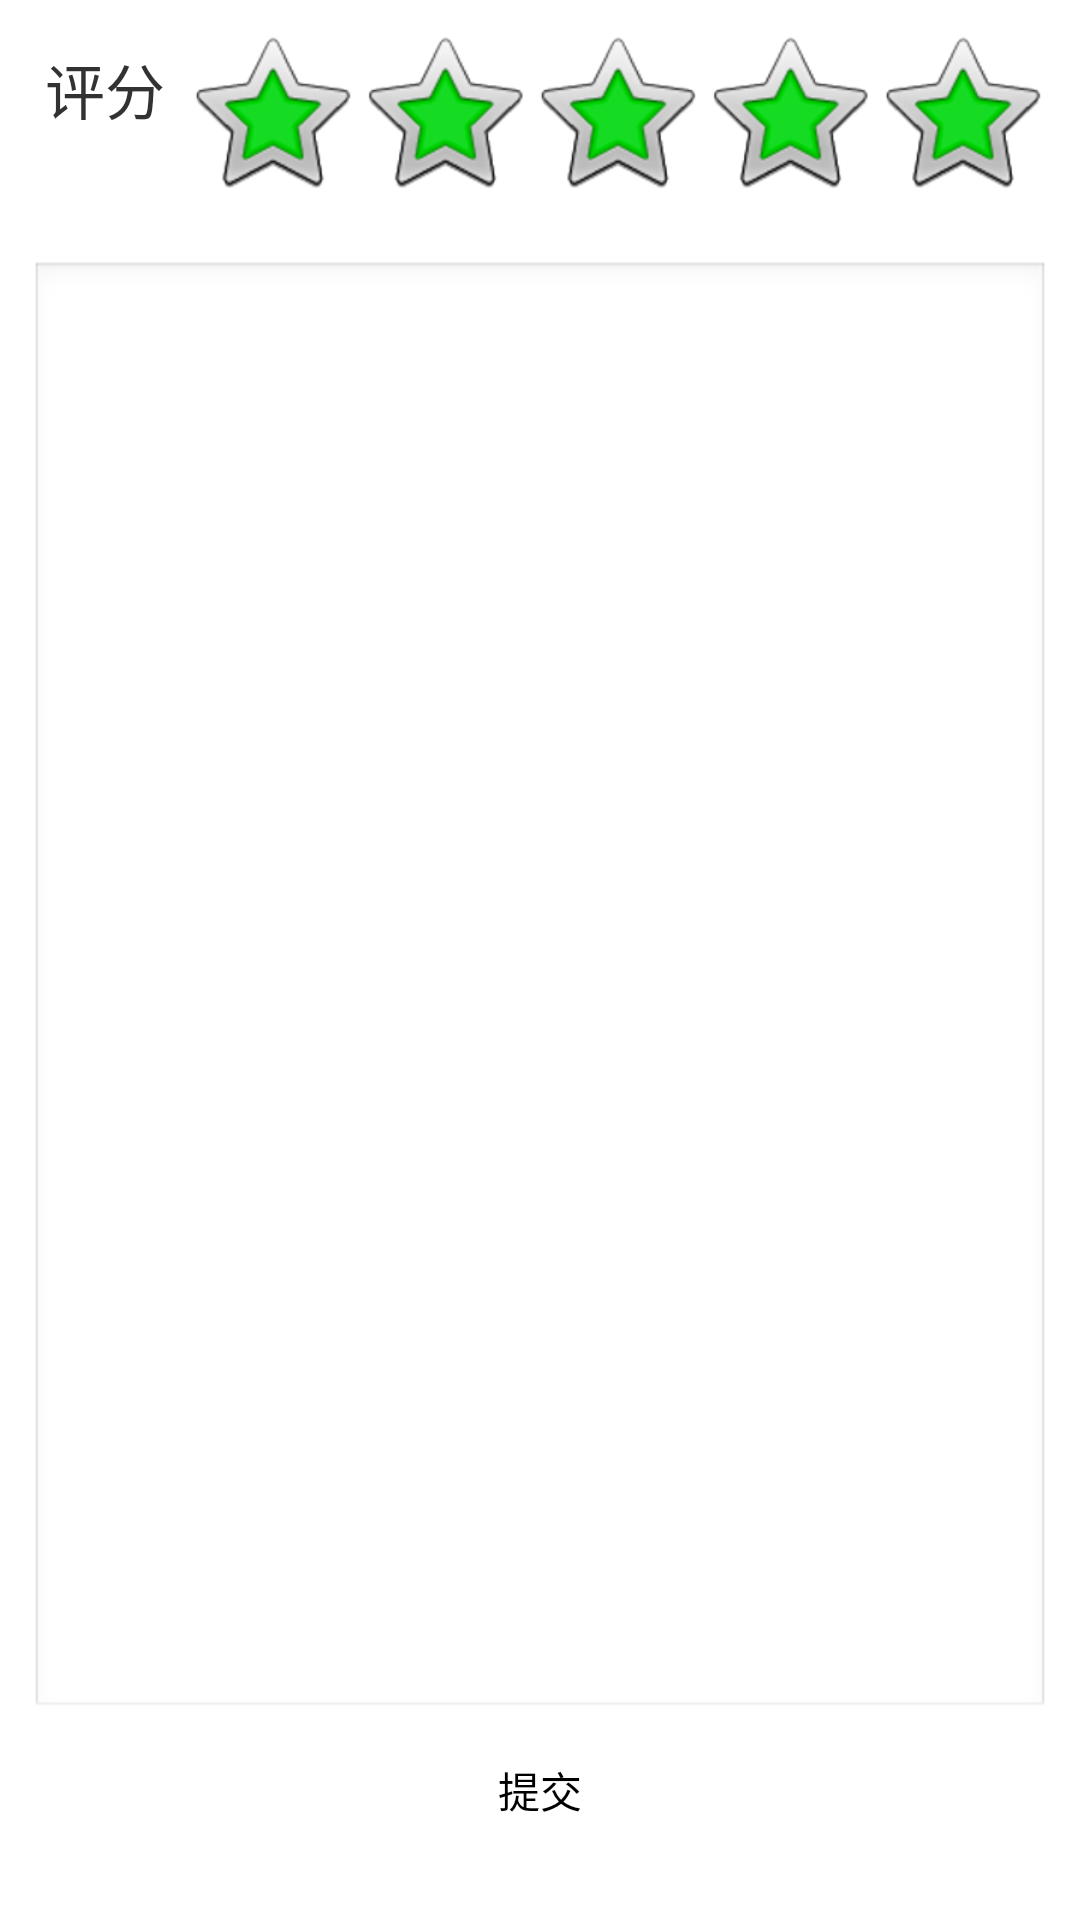

The Android layout XML behind this screen, and the referenced resources:
<!-- AndroidManifest.xml: application theme android:Theme.Light.NoTitleBar -->
<!-- res/layout/senddianping.xml -->
<?xml version="1.0" encoding="utf-8"?>
<RelativeLayout xmlns:android="http://schemas.android.com/apk/res/android"
    android:layout_width="match_parent"
    android:layout_height="match_parent" >
    <TextView
        android:layout_width="wrap_content"
        android:layout_height="wrap_content"
        android:layout_alignParentLeft="true"
        android:layout_alignParentTop="true"
        android:layout_margin="15dp"
        android:text="@string/mark"
        android:textSize="20sp" />
    <RatingBar
        android:id="@+id/mark"
        android:layout_width="wrap_content"
        android:layout_height="wrap_content"
        android:layout_alignParentRight="true"
        android:layout_alignParentTop="true"
        android:layout_margin="10dp"
        android:isIndicator="false"
        android:max="5"
        android:numStars="5"
        android:rating="5"
        android:stepSize="1" />
    <EditText
        android:id="@+id/edit"
        android:layout_width="match_parent"
        android:layout_height="match_parent"
        android:layout_above="@+id/submit"
        android:layout_below="@+id/mark"
        android:layout_margin="10dp"
        android:gravity="top|left"
        android:inputType="text"
        android:minLines="5"
        android:singleLine="false" />
    <Button
        android:id="@+id/submit"
        style="@style/TextBtn"
        android:layout_width="wrap_content"
        android:layout_height="wrap_content"
        android:layout_alignParentBottom="true"
        android:layout_centerHorizontal="true"
        android:layout_marginBottom="30dp"
        android:text="@string/submit" />
</RelativeLayout>
<!-- resources referenced by this layout -->
<resources>
  <string name="mark">评分</string>
  <string name="submit">提交</string>
  <style name="TextBtn">
          <item name="android:textSize">14sp</item>
          <item name="android:padding">3dp</item>
          <item name="android:gravity">center</item>
          <item name="android:background">@drawable/btn_bg</item>
          <item name="android:textColor">@color/black</item>
      </style>
  <color name="black">#000000</color>
</resources>
